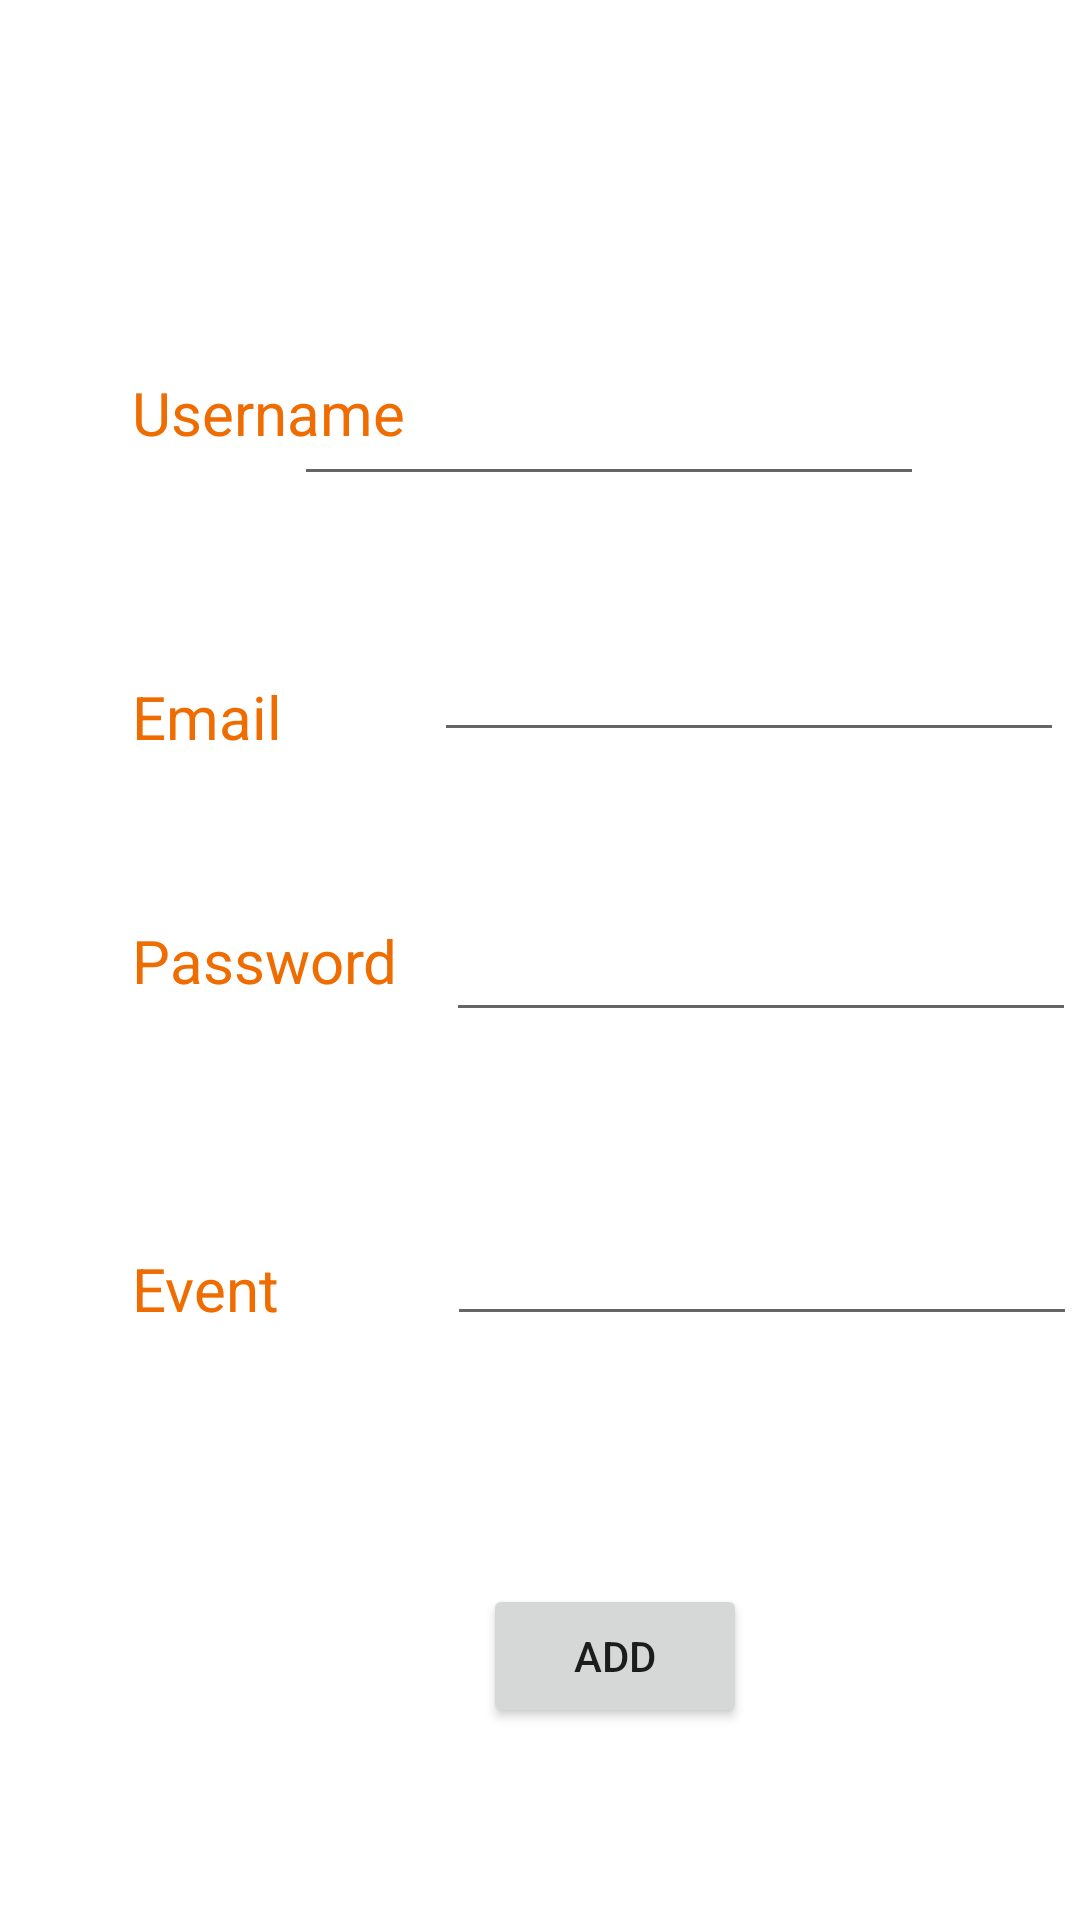

Write the Android layout XML for this screen, with the resource values it uses.
<!-- AndroidManifest.xml: application theme Theme.DairaApp -->
<!-- res/layout/register_member_layout.xml -->
<?xml version="1.0" encoding="utf-8"?>

<androidx.constraintlayout.widget.ConstraintLayout xmlns:android="http://schemas.android.com/apk/res/android"
    xmlns:app="http://schemas.android.com/apk/res-auto"
    xmlns:tools="http://schemas.android.com/tools"
    android:layout_width="match_parent"
    android:layout_height="match_parent">

    <TextView
        android:id="@+id/textView2"
        android:layout_width="wrap_content"
        android:layout_height="wrap_content"
        android:layout_marginStart="44dp"
        android:layout_marginTop="16dp"
        android:text="@string/email"
        android:textColor="#EF6C00"
        android:textSize="20sp"
        app:layout_constraintStart_toStartOf="parent"
        app:layout_constraintTop_toTopOf="@+id/inputemail" />

    <TextView
        android:id="@+id/textView3"
        android:layout_width="wrap_content"
        android:layout_height="wrap_content"
        android:layout_marginTop="4dp"
        android:text="@string/password"
        android:textColor="#EF6C00"
        android:textSize="20sp"
        app:layout_constraintStart_toStartOf="@+id/textView2"
        app:layout_constraintTop_toTopOf="@+id/inputpassword" />

    <EditText
        android:id="@+id/inputemail"
        android:layout_width="wrap_content"
        android:layout_height="wrap_content"
        android:layout_marginTop="44dp"
        android:layout_marginEnd="4dp"
        android:ems="10"
        android:importantForAutofill="no"
        android:inputType="textPersonName"
        app:layout_constraintEnd_toEndOf="@+id/inputpassword"
        app:layout_constraintTop_toBottomOf="@+id/inputusername"
        tools:ignore="TouchTargetSizeCheck,SpeakableTextPresentCheck" />

    <EditText
        android:id="@+id/inputpassword"
        android:layout_width="wrap_content"
        android:layout_height="wrap_content"
        android:layout_marginStart="16dp"
        android:layout_marginTop="52dp"
        android:ems="10"
        android:importantForAutofill="no"
        android:inputType="textPersonName"
        app:layout_constraintStart_toEndOf="@+id/textView3"
        app:layout_constraintTop_toBottomOf="@+id/inputemail"
        tools:ignore="TouchTargetSizeCheck,SpeakableTextPresentCheck" />

    <Button
        android:id="@+id/addmember"
        android:layout_width="wrap_content"
        android:layout_height="wrap_content"
        android:layout_marginBottom="64dp"
        android:text="@string/add"
        app:layout_constraintBottom_toBottomOf="parent"
        app:layout_constraintEnd_toEndOf="@+id/inputevent"
        app:layout_constraintHorizontal_bias="0.515"
        app:layout_constraintStart_toStartOf="@+id/textView4" />

    <TextView
        android:id="@+id/textView4"
        android:layout_width="wrap_content"
        android:layout_height="wrap_content"
        android:layout_marginTop="12dp"
        android:text="@string/event"
        android:textColor="#EF6C00"
        android:textSize="20sp"
        app:layout_constraintStart_toStartOf="@+id/textView3"
        app:layout_constraintTop_toTopOf="@+id/inputevent" />

    <EditText
        android:id="@+id/inputevent"
        android:layout_width="wrap_content"
        android:layout_height="wrap_content"
        android:layout_marginStart="56dp"
        android:layout_marginTop="60dp"
        android:ems="10"
        android:inputType="textPersonName"
        app:layout_constraintStart_toEndOf="@+id/textView4"
        app:layout_constraintTop_toBottomOf="@+id/inputpassword"
        tools:ignore="TouchTargetSizeCheck,SpeakableTextPresentCheck"
        android:importantForAutofill="no" />

    <TextView
        android:id="@+id/textView8"
        android:layout_width="wrap_content"
        android:layout_height="wrap_content"
        android:layout_marginStart="44dp"
        android:layout_marginTop="124dp"
        android:text="Username"
        android:textColor="#EF6C00"
        android:textSize="20sp"
        app:layout_constraintBottom_toTopOf="@+id/textView2"
        app:layout_constraintEnd_toStartOf="@+id/inputusername"
        app:layout_constraintHorizontal_bias="0.0"
        app:layout_constraintStart_toStartOf="parent"
        app:layout_constraintTop_toTopOf="parent"
        app:layout_constraintVertical_bias="0.0" />

    <EditText
        android:id="@+id/inputusername"
        android:layout_width="wrap_content"
        android:layout_height="wrap_content"
        android:layout_marginTop="124dp"
        android:layout_marginEnd="52dp"
        android:ems="10"
        android:inputType="textPersonName"
        app:layout_constraintEnd_toEndOf="parent"
        app:layout_constraintTop_toTopOf="parent"
        tools:ignore="SpeakableTextPresentCheck" />
</androidx.constraintlayout.widget.ConstraintLayout>
<!-- resources referenced by this layout -->
<resources>
  <string name="add">Add</string>
  <string name="email">Email</string>
  <string name="event">Event</string>
  <string name="password">Password</string>
  <style name="Theme.DairaApp" parent="Theme.MaterialComponents.DayNight.DarkActionBar">
          
          <item name="colorPrimary">@color/purple_500</item>
          <item name="colorPrimaryVariant">@color/purple_700</item>
          <item name="colorOnPrimary">@color/white</item>
          
          <item name="colorSecondary">@color/teal_200</item>
          <item name="colorSecondaryVariant">@color/teal_700</item>
          <item name="colorOnSecondary">@color/black</item>
          
          <item name="android:statusBarColor" tools:targetApi="l">?attr/colorPrimaryVariant</item>
          
      </style>
  <!-- not gathered from this repository: default colours our renderer supplied (Android Studio template values) -->
  <color name="purple_500">#FF6200EE</color>
  <color name="purple_700">#FF3700B3</color>
  <color name="teal_200">#FF03DAC5</color>
  <color name="teal_700">#FF018786</color>
  <color name="black">#FF000000</color>
  <color name="white">#FFFFFFFF</color>
</resources>
